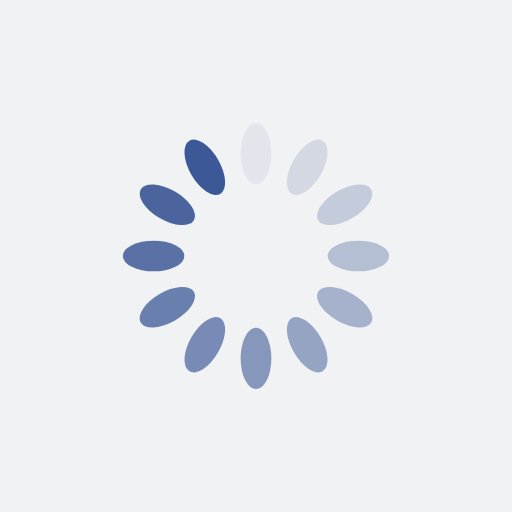
t = 0.00 s
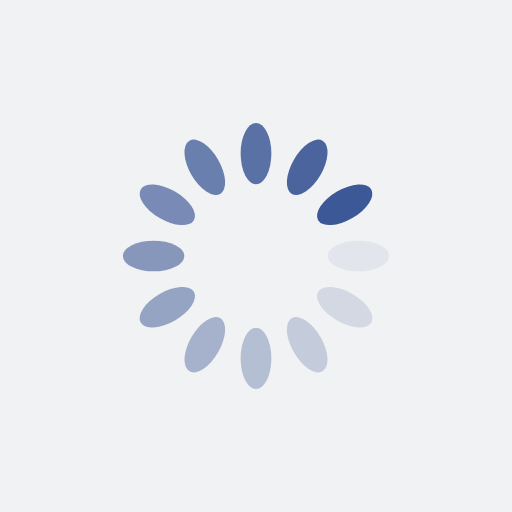
t = 0.25 s
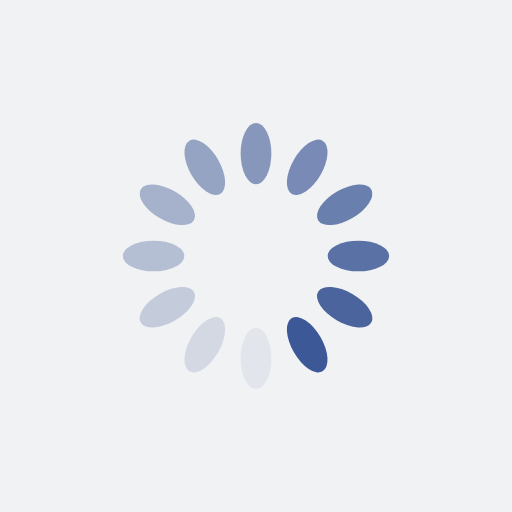
t = 0.50 s
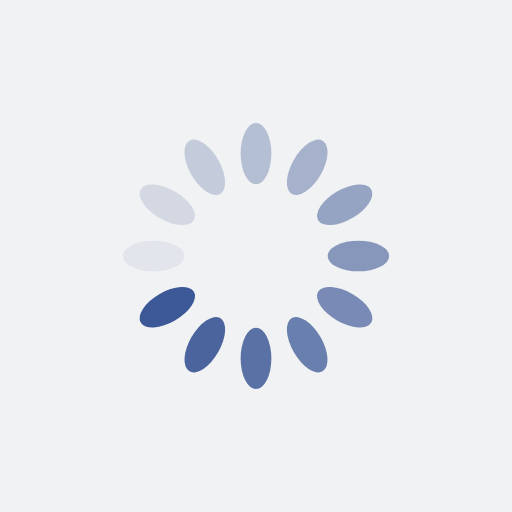
t = 0.75 s

The animated SVG that drew these frames (rendered in a browser with its animation timeline set to each time). Animation: 12 SMIL elements (animate=12); one cycle of 1.00 s, repeats indefinitely.

<?xml version="1.0" encoding="utf-8"?>
<svg xmlns="http://www.w3.org/2000/svg" xmlns:xlink="http://www.w3.org/1999/xlink" style="margin: auto; background: rgb(241, 242, 243); display: block; shape-rendering: auto;" width="200px" height="200px" viewBox="0 0 100 100" preserveAspectRatio="xMidYMid">
<g transform="rotate(0 50 50)">
  <rect x="47" y="24" rx="3" ry="6" width="6" height="12" fill="#3c5896">
    <animate attributeName="opacity" values="1;0" keyTimes="0;1" dur="1s" begin="-0.9166666666666666s" repeatCount="indefinite"></animate>
  </rect>
</g><g transform="rotate(30 50 50)">
  <rect x="47" y="24" rx="3" ry="6" width="6" height="12" fill="#3c5896">
    <animate attributeName="opacity" values="1;0" keyTimes="0;1" dur="1s" begin="-0.8333333333333334s" repeatCount="indefinite"></animate>
  </rect>
</g><g transform="rotate(60 50 50)">
  <rect x="47" y="24" rx="3" ry="6" width="6" height="12" fill="#3c5896">
    <animate attributeName="opacity" values="1;0" keyTimes="0;1" dur="1s" begin="-0.75s" repeatCount="indefinite"></animate>
  </rect>
</g><g transform="rotate(90 50 50)">
  <rect x="47" y="24" rx="3" ry="6" width="6" height="12" fill="#3c5896">
    <animate attributeName="opacity" values="1;0" keyTimes="0;1" dur="1s" begin="-0.6666666666666666s" repeatCount="indefinite"></animate>
  </rect>
</g><g transform="rotate(120 50 50)">
  <rect x="47" y="24" rx="3" ry="6" width="6" height="12" fill="#3c5896">
    <animate attributeName="opacity" values="1;0" keyTimes="0;1" dur="1s" begin="-0.5833333333333334s" repeatCount="indefinite"></animate>
  </rect>
</g><g transform="rotate(150 50 50)">
  <rect x="47" y="24" rx="3" ry="6" width="6" height="12" fill="#3c5896">
    <animate attributeName="opacity" values="1;0" keyTimes="0;1" dur="1s" begin="-0.5s" repeatCount="indefinite"></animate>
  </rect>
</g><g transform="rotate(180 50 50)">
  <rect x="47" y="24" rx="3" ry="6" width="6" height="12" fill="#3c5896">
    <animate attributeName="opacity" values="1;0" keyTimes="0;1" dur="1s" begin="-0.4166666666666667s" repeatCount="indefinite"></animate>
  </rect>
</g><g transform="rotate(210 50 50)">
  <rect x="47" y="24" rx="3" ry="6" width="6" height="12" fill="#3c5896">
    <animate attributeName="opacity" values="1;0" keyTimes="0;1" dur="1s" begin="-0.3333333333333333s" repeatCount="indefinite"></animate>
  </rect>
</g><g transform="rotate(240 50 50)">
  <rect x="47" y="24" rx="3" ry="6" width="6" height="12" fill="#3c5896">
    <animate attributeName="opacity" values="1;0" keyTimes="0;1" dur="1s" begin="-0.25s" repeatCount="indefinite"></animate>
  </rect>
</g><g transform="rotate(270 50 50)">
  <rect x="47" y="24" rx="3" ry="6" width="6" height="12" fill="#3c5896">
    <animate attributeName="opacity" values="1;0" keyTimes="0;1" dur="1s" begin="-0.16666666666666666s" repeatCount="indefinite"></animate>
  </rect>
</g><g transform="rotate(300 50 50)">
  <rect x="47" y="24" rx="3" ry="6" width="6" height="12" fill="#3c5896">
    <animate attributeName="opacity" values="1;0" keyTimes="0;1" dur="1s" begin="-0.08333333333333333s" repeatCount="indefinite"></animate>
  </rect>
</g><g transform="rotate(330 50 50)">
  <rect x="47" y="24" rx="3" ry="6" width="6" height="12" fill="#3c5896">
    <animate attributeName="opacity" values="1;0" keyTimes="0;1" dur="1s" begin="0s" repeatCount="indefinite"></animate>
  </rect>
</g>
<!-- [ldio] generated by https://loading.io/ --></svg>
